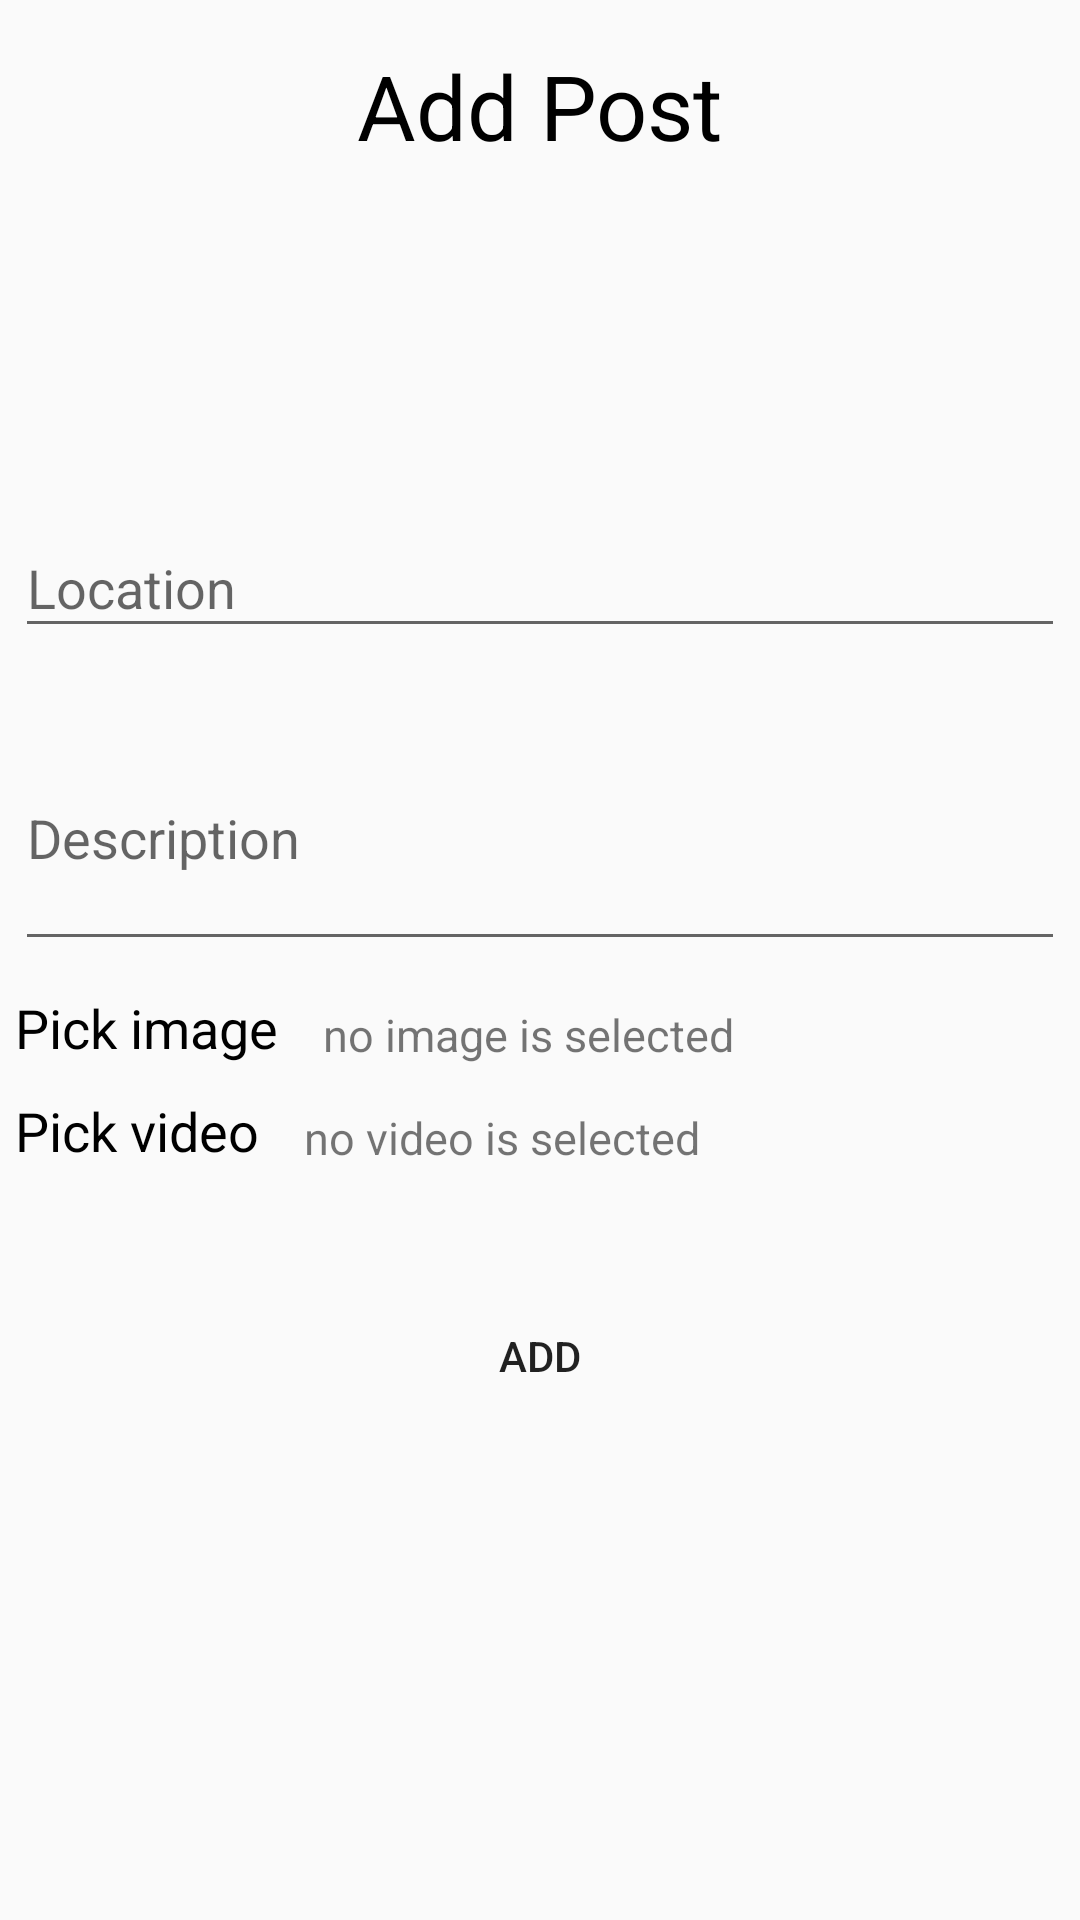

The Android layout XML behind this screen, and the referenced resources:
<!-- AndroidManifest.xml: application theme AppTheme -->
<!-- res/layout/fragment_main_add_post.xml -->
<?xml version="1.0" encoding="utf-8"?>
<FrameLayout xmlns:android="http://schemas.android.com/apk/res/android"
    xmlns:tools="http://schemas.android.com/tools"
    android:layout_width="match_parent"
    android:layout_height="match_parent"
    android:padding="5dp"
    tools:context=".view.MainAddPostFragment">

    <TextView
        android:id="@+id/text"
        android:layout_width="wrap_content"
        android:layout_height="wrap_content"
        android:layout_gravity="center|top"
        android:layout_margin="10dp"
        android:text="Add Post"
        android:textColor="@color/black"
        android:textSize="30sp" />

    <LinearLayout
        android:layout_width="match_parent"
        android:layout_height="wrap_content"
        android:layout_gravity="center"
        android:orientation="vertical">

        <com.google.android.material.textfield.TextInputLayout
            android:layout_width="match_parent"
            android:layout_height="wrap_content">

            <EditText
                android:id="@+id/addPostLocation"
                android:layout_width="match_parent"
                android:layout_height="wrap_content"
                android:hint="Location" />
        </com.google.android.material.textfield.TextInputLayout>

        <com.google.android.material.textfield.TextInputLayout
            android:id="@+id/addPostDescriptionTil"
            android:layout_width="match_parent"
            android:layout_height="wrap_content"
            android:layout_marginTop="10dp">

            <EditText
                android:id="@+id/addPostDescription"
                android:layout_width="match_parent"
                android:layout_height="wrap_content"
                android:hint="Description"
                android:lines="3" />
        </com.google.android.material.textfield.TextInputLayout>

        <LinearLayout
            android:layout_width="match_parent"
            android:layout_height="wrap_content"
            android:orientation="horizontal">

            <TextView
                android:id="@+id/addPostPickImage"
                android:layout_width="wrap_content"
                android:layout_height="wrap_content"
                android:layout_marginTop="10dp"
                android:layout_marginEnd="5dp"
                android:text="Pick image"
                android:textColor="@color/black"
                android:textSize="18sp" />

            <TextView
                android:id="@+id/addPostPickImageQuantity"
                android:layout_width="wrap_content"
                android:layout_height="wrap_content"
                android:layout_marginTop="11dp"
                android:paddingStart="10sp"
                android:text="no image is selected"
                android:textSize="15sp" />
        </LinearLayout>

        <LinearLayout
            android:layout_width="match_parent"
            android:layout_height="wrap_content"
            android:orientation="horizontal">

            <TextView
                android:id="@+id/addPostPickVideo"
                android:layout_width="wrap_content"
                android:layout_height="wrap_content"
                android:layout_marginTop="10dp"
                android:layout_marginEnd="5dp"
                android:text="Pick video"
                android:textColor="@color/black"
                android:textSize="18sp" />

            <TextView
                android:id="@+id/addPostPickVideoQuantity"
                android:layout_width="wrap_content"
                android:layout_height="wrap_content"
                android:layout_marginTop="11dp"
                android:paddingStart="10sp"
                android:text="no video is selected"
                android:textSize="15sp" />
        </LinearLayout>
        <TextView
            android:id="@+id/addPostProgress"
            android:layout_width="wrap_content"
            android:layout_height="wrap_content"
            android:layout_marginTop="10dp"
            android:layout_marginEnd="5dp"
            android:text="" />

        <Button
            android:id="@+id/addPostAddButton"
            android:layout_width="wrap_content"
            android:layout_height="wrap_content"
            android:layout_gravity="center"
            android:layout_marginTop="10dp"
            android:background="@drawable/single_button_design"
            android:text="Add" />

    </LinearLayout>

</FrameLayout>
<!-- resources referenced by this layout -->
<resources>
  <color name="black">#000000</color>
  <style name="AppTheme" parent="Theme.AppCompat.Light.DarkActionBar">
          
          <item name="colorPrimary">@color/colorPrimary</item>
          <item name="colorPrimaryDark">@color/colorPrimaryDark</item>
          <item name="colorAccent">@color/colorAccent</item>
      </style>
  <color name="colorPrimary">#008577</color>
  <color name="colorPrimaryDark">#008577</color>
  <color name="colorAccent">#03DAC5</color>
</resources>
